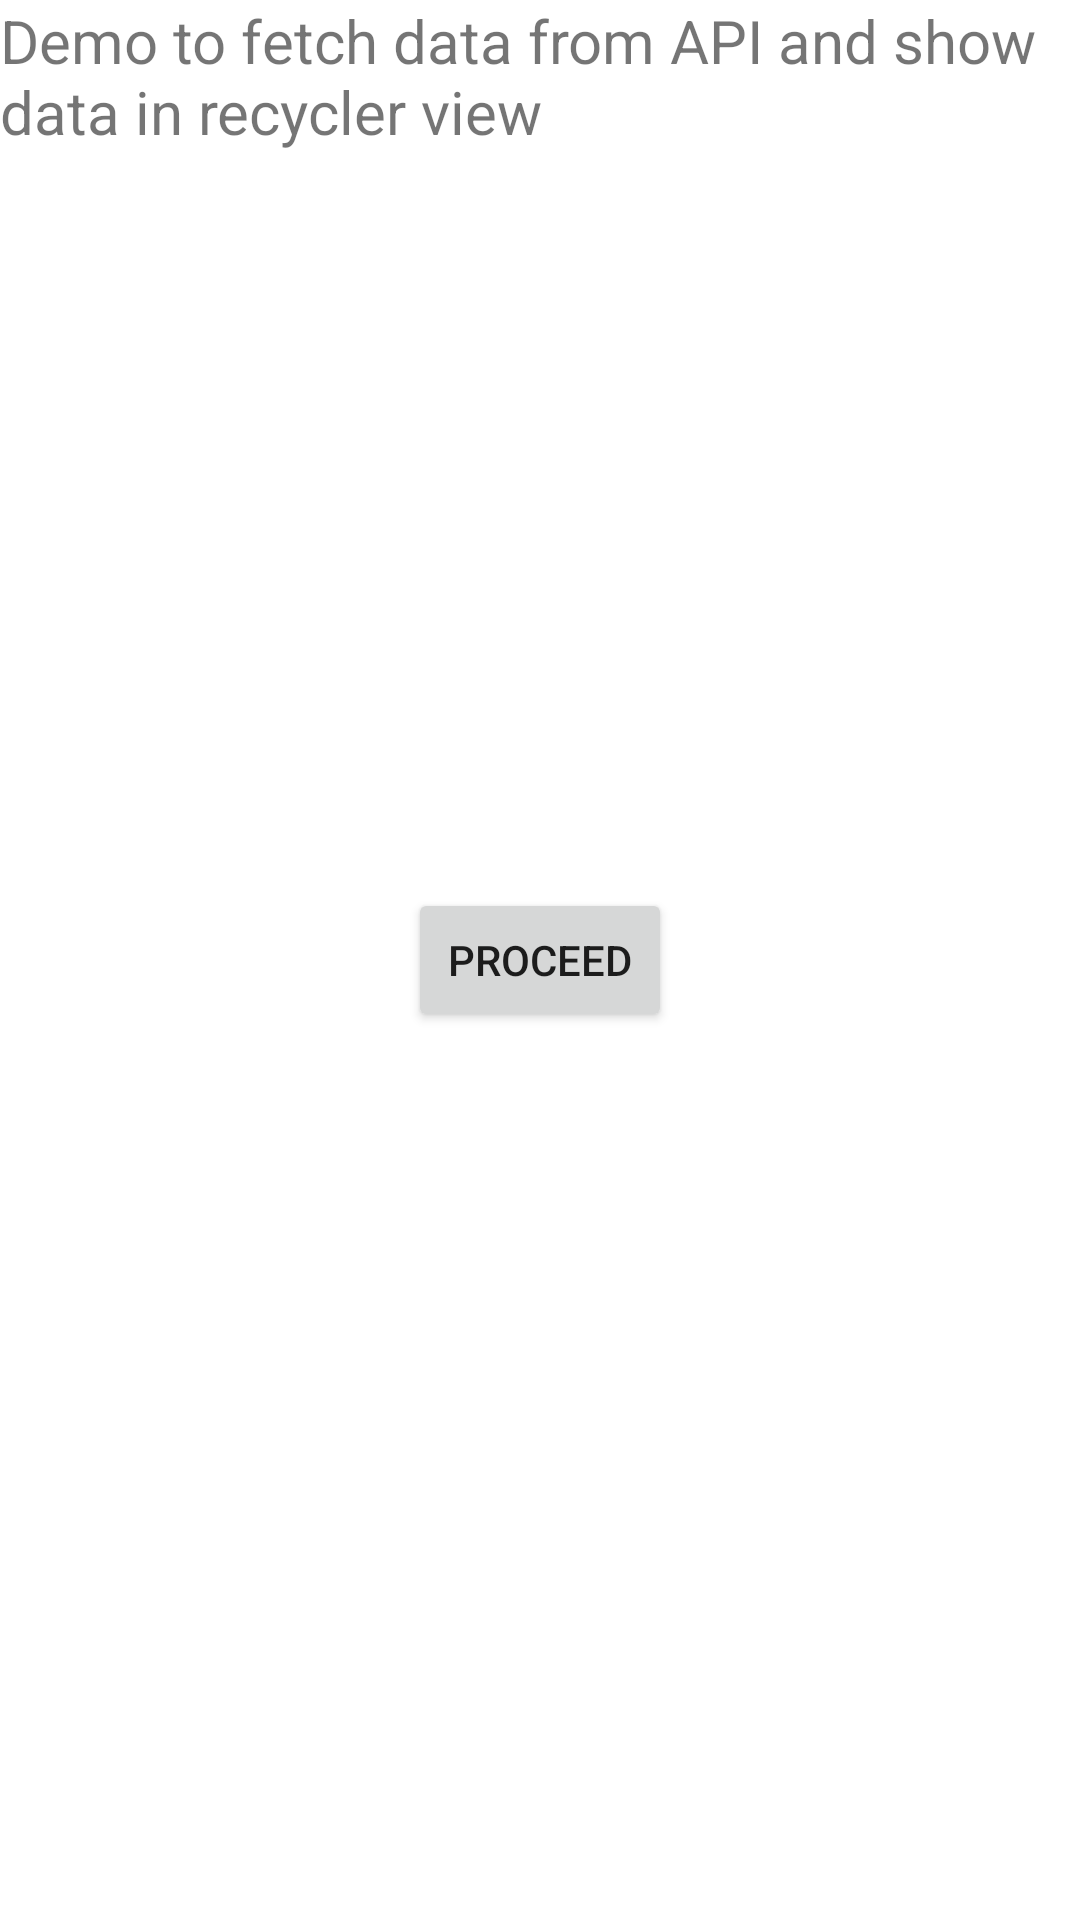

The Android layout XML behind this screen, and the referenced resources:
<!-- AndroidManifest.xml: application theme Theme.FetchData -->
<!-- res/layout/fragment_home.xml -->
<?xml version="1.0" encoding="utf-8"?>
<layout xmlns:android="http://schemas.android.com/apk/res/android"
    xmlns:tools="http://schemas.android.com/tools"
    xmlns:app="http://schemas.android.com/apk/res-auto">

    <data>

        <variable
            name="vm"
            type="com.example.fetchdata.views.home.HomeVM" />
    </data>

    <androidx.constraintlayout.widget.ConstraintLayout
        android:layout_width="match_parent"
        android:layout_height="match_parent"
        tools:context=".views.home.Home">

        <TextView
            android:layout_width="match_parent"
            android:layout_height="wrap_content"
            android:layout_marginHorizontal="@dimen/_20sdp"
            android:textSize="20sp"
            android:text="@string/demo_to_fetch_data_from_api_and_showing_data_in_recycler_view"
            app:layout_constraintTop_toTopOf="parent"
            android:layout_marginTop="@dimen/_40sdp"/>

        <androidx.appcompat.widget.AppCompatButton
            android:id="@+id/btnLogin"
            android:layout_width="wrap_content"
            android:layout_height="wrap_content"
            android:text="Proceed"
            android:onClick="@{vm::onClick}"
            app:layout_constraintStart_toStartOf="parent"
            app:layout_constraintEnd_toEndOf="parent"
            app:layout_constraintTop_toTopOf="parent"
            app:layout_constraintBottom_toBottomOf="parent"/>

    </androidx.constraintlayout.widget.ConstraintLayout>
</layout>
<!-- resources referenced by this layout -->
<resources>
  <string name="demo_to_fetch_data_from_api_and_showing_data_in_recycler_view">Demo to fetch data from API and show data in recycler view</string>
  <style name="Theme.FetchData" parent="Theme.MaterialComponents.DayNight.DarkActionBar">
          
          <item name="colorPrimary">@color/purple_500</item>
          <item name="colorPrimaryVariant">@color/purple_700</item>
          <item name="colorOnPrimary">@color/white</item>
          
          <item name="colorSecondary">@color/teal_200</item>
          <item name="colorSecondaryVariant">@color/teal_700</item>
          <item name="colorOnSecondary">@color/black</item>
          
          <item name="android:statusBarColor" tools:targetApi="l">?attr/colorPrimaryVariant</item>
          
      </style>
  <color name="purple_500">#FF6200EE</color>
  <color name="purple_700">#FF3700B3</color>
  <color name="white">#FFFFFFFF</color>
  <color name="teal_200">#FF03DAC5</color>
  <color name="teal_700">#FF018786</color>
  <color name="black">#FF000000</color>
</resources>
